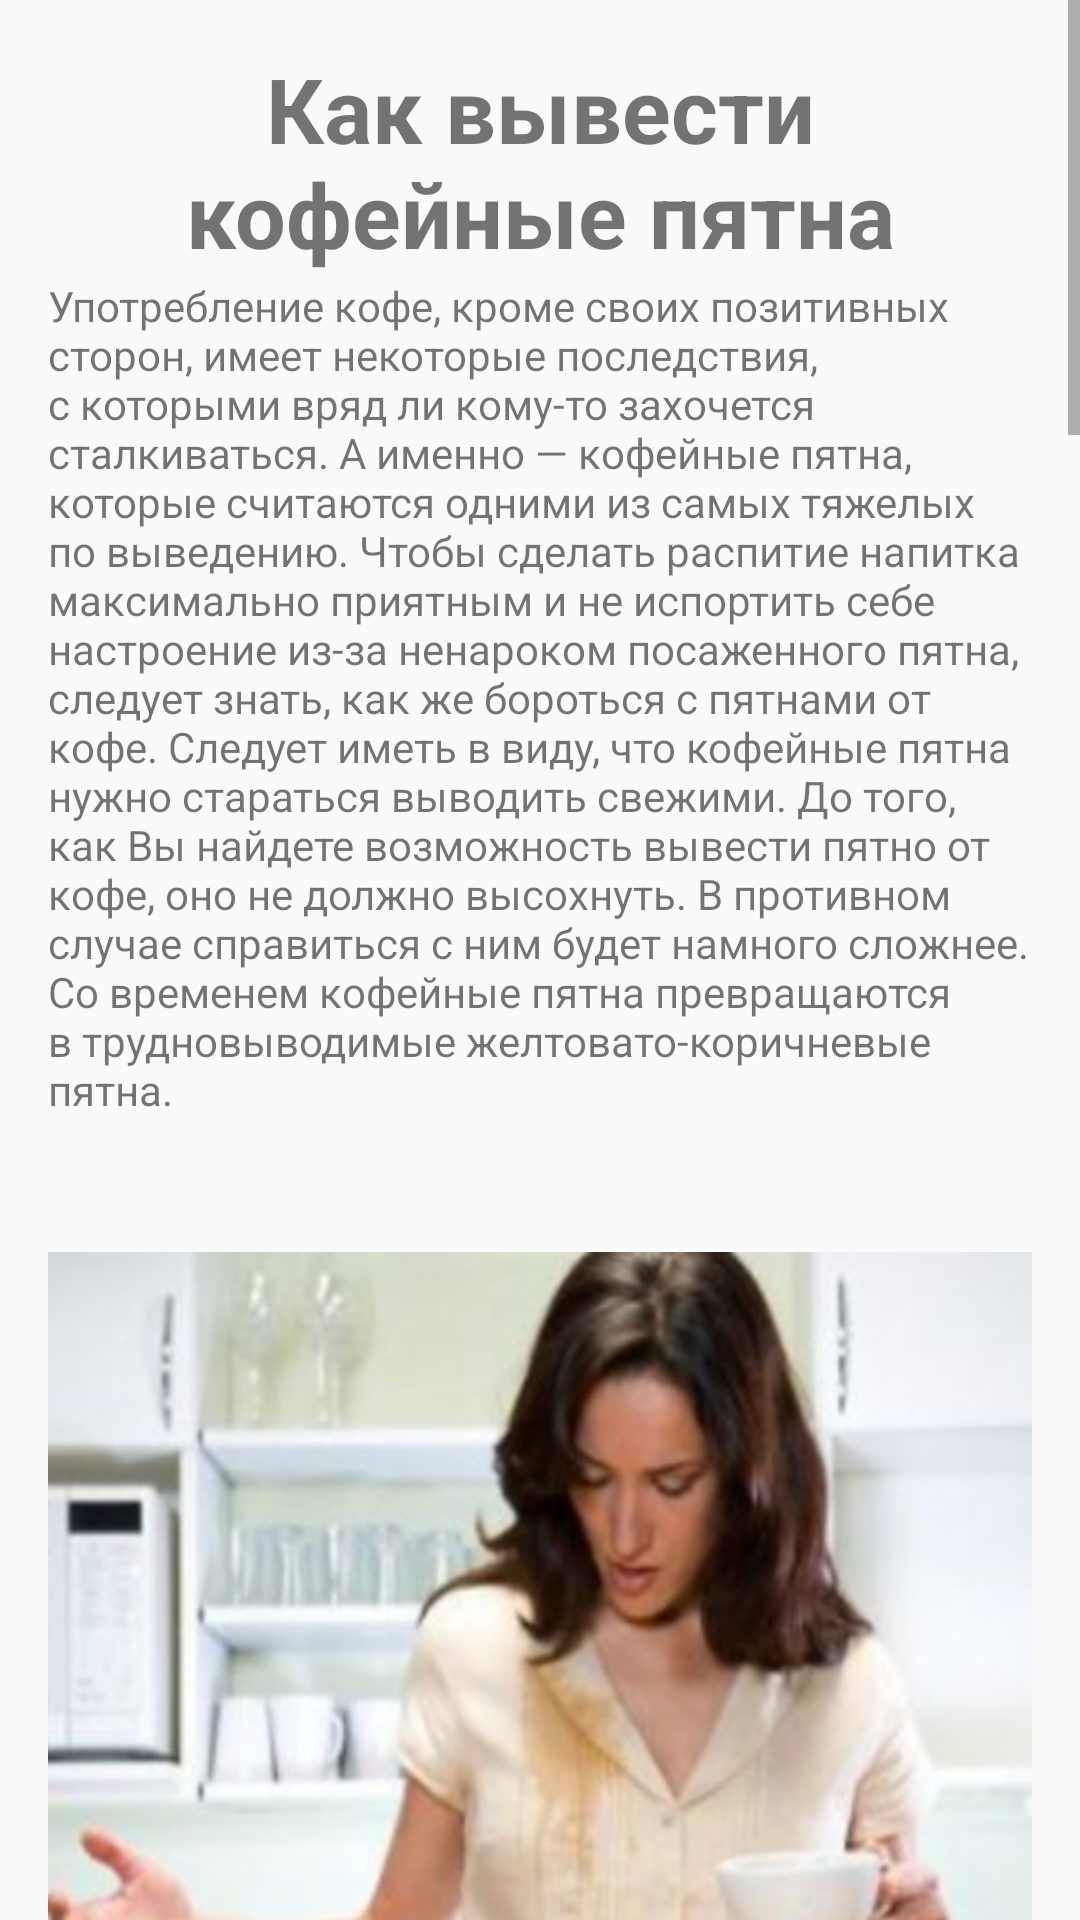

This screen was rendered from an Android layout file. Write that file and the resources it references.
<!-- AndroidManifest.xml: application theme Theme.MakeYOCoffee -->
<!-- res/layout/fragment_article_removing_stains.xml -->
<?xml version="1.0" encoding="utf-8"?>
<androidx.constraintlayout.widget.ConstraintLayout xmlns:android="http://schemas.android.com/apk/res/android"
    xmlns:app="http://schemas.android.com/apk/res-auto"
    xmlns:tools="http://schemas.android.com/tools"
    android:layout_width="match_parent"
    android:layout_height="match_parent"
    tools:context=".fragment_article_removing_stains">

    <ScrollView
        android:layout_width="match_parent"
        android:layout_height="match_parent"
        app:layout_constraintEnd_toEndOf="parent">

        <LinearLayout
            android:layout_width="match_parent"
            android:layout_height="wrap_content"
            android:orientation="vertical"
            android:padding="16dp">

            <TextView
                android:id="@+id/title"
                android:layout_width="match_parent"
                android:layout_height="wrap_content"
                android:gravity="center"
                android:text="@string/removing_stains_title"
                android:textSize="30sp"
                android:textStyle="bold" />

            <TextView
                android:id="@+id/textview1"
                android:layout_width="wrap_content"
                android:layout_height="wrap_content"
                android:layout_marginTop="1dp"
                android:text="@string/removing_stains1"
                app:layout_constraintBottom_toTopOf="@+id/imageView"
                app:layout_constraintEnd_toEndOf="parent"
                app:layout_constraintHorizontal_bias="1.0"
                app:layout_constraintStart_toStartOf="parent"
                app:layout_constraintTop_toTopOf="parent"
                app:layout_constraintVertical_bias="1.0" />

            <ImageView
                android:id="@+id/imageView1"
                android:layout_width="wrap_content"
                android:layout_height="wrap_content"
                android:layout_marginBottom="1dp"
                android:src="@drawable/removing_stains1"
                app:layout_constraintBottom_toTopOf="@+id/button_second"
                app:layout_constraintEnd_toEndOf="parent"
                app:layout_constraintHorizontal_bias="0.0"
                app:layout_constraintStart_toStartOf="parent"
                app:layout_constraintTop_toBottomOf="@+id/textview_second" />

            <TextView
                android:id="@+id/textview2"
                android:layout_width="wrap_content"
                android:layout_height="wrap_content"
                android:layout_marginTop="1dp"
                android:text="@string/removing_stains2"
                app:layout_constraintBottom_toTopOf="@+id/imageView"
                app:layout_constraintEnd_toEndOf="parent"
                app:layout_constraintHorizontal_bias="1.0"
                app:layout_constraintStart_toStartOf="parent"
                app:layout_constraintTop_toTopOf="parent"
                app:layout_constraintVertical_bias="1.0" />

            <ImageView
                android:id="@+id/imageView2"
                android:layout_width="wrap_content"
                android:layout_height="wrap_content"
                android:layout_marginBottom="1dp"
                android:src="@drawable/removing_stains2"
                app:layout_constraintBottom_toTopOf="@+id/button_second"
                app:layout_constraintEnd_toEndOf="parent"
                app:layout_constraintHorizontal_bias="0.0"
                app:layout_constraintStart_toStartOf="parent"
                app:layout_constraintTop_toBottomOf="@+id/textview_second" />

            <TextView
                android:id="@+id/textview3"
                android:layout_width="wrap_content"
                android:layout_height="wrap_content"
                android:layout_marginTop="1dp"
                android:text="@string/removing_stains3"
                app:layout_constraintBottom_toTopOf="@+id/imageView"
                app:layout_constraintEnd_toEndOf="parent"
                app:layout_constraintHorizontal_bias="1.0"
                app:layout_constraintStart_toStartOf="parent"
                app:layout_constraintTop_toTopOf="parent"
                app:layout_constraintVertical_bias="1.0" />

            <ImageView
                android:id="@+id/imageView3"
                android:layout_width="wrap_content"
                android:layout_height="wrap_content"
                android:layout_marginBottom="1dp"
                android:src="@drawable/removing_stains3"
                app:layout_constraintBottom_toTopOf="@+id/button_second"
                app:layout_constraintEnd_toEndOf="parent"
                app:layout_constraintHorizontal_bias="0.0"
                app:layout_constraintStart_toStartOf="parent"
                app:layout_constraintTop_toBottomOf="@+id/textview_second" />

            <TextView
                android:id="@+id/textview4"
                android:layout_width="wrap_content"
                android:layout_height="wrap_content"
                android:layout_marginTop="1dp"
                android:text="@string/removing_stains4"
                app:layout_constraintBottom_toTopOf="@+id/imageView"
                app:layout_constraintEnd_toEndOf="parent"
                app:layout_constraintHorizontal_bias="1.0"
                app:layout_constraintStart_toStartOf="parent"
                app:layout_constraintTop_toTopOf="parent"
                app:layout_constraintVertical_bias="1.0" />

            <ImageView
                android:id="@+id/imageView4"
                android:layout_width="wrap_content"
                android:layout_height="wrap_content"
                android:layout_marginBottom="1dp"
                android:src="@drawable/removing_stains4"
                app:layout_constraintBottom_toTopOf="@+id/button_second"
                app:layout_constraintEnd_toEndOf="parent"
                app:layout_constraintHorizontal_bias="0.0"
                app:layout_constraintStart_toStartOf="parent"
                app:layout_constraintTop_toBottomOf="@+id/textview_second" />

            <TextView
                android:id="@+id/textview5"
                android:layout_width="wrap_content"
                android:layout_height="wrap_content"
                android:layout_marginTop="1dp"
                android:text="@string/removing_stains5"
                app:layout_constraintBottom_toTopOf="@+id/imageView"
                app:layout_constraintEnd_toEndOf="parent"
                app:layout_constraintHorizontal_bias="1.0"
                app:layout_constraintStart_toStartOf="parent"
                app:layout_constraintTop_toTopOf="parent"
                app:layout_constraintVertical_bias="1.0" />

            <ImageView
                android:id="@+id/imageView5"
                android:layout_width="wrap_content"
                android:layout_height="wrap_content"
                android:layout_marginBottom="1dp"
                android:src="@drawable/removing_stains5"
                app:layout_constraintBottom_toTopOf="@+id/button_second"
                app:layout_constraintEnd_toEndOf="parent"
                app:layout_constraintHorizontal_bias="0.0"
                app:layout_constraintStart_toStartOf="parent"
                app:layout_constraintTop_toBottomOf="@+id/textview_second" />
        </LinearLayout>
    </ScrollView>
</androidx.constraintlayout.widget.ConstraintLayout>
<!-- resources referenced by this layout -->
<resources>
  <string name="removing_stains1">Употребление кофе, кроме своих позитивных сторон, имеет некоторые последствия, с которыми вряд ли кому-то захочется сталкиваться. А именно — кофейные пятна, которые считаются одними из самых тяжелых по выведению. Чтобы сделать распитие напитка максимально приятным и не испортить себе настроение из-за ненароком посаженного пятна, следует знать, как же бороться с пятнами от кофе.
  Следует иметь в виду, что кофейные пятна нужно стараться выводить свежими. До того, как Вы найдете возможность вывести пятно от кофе, оно не должно высохнуть. В противном случае справиться с ним будет намного сложнее. Со временем кофейные пятна превращаются в трудновыводимые желтовато-коричневые пятна.</string>
  <string name="removing_stains2">Если с Вами случилась такая неприятность и Вы посадили на одежду кофейное пятно, то не стоит паниковать и ломать голову, как удалить пятно от кофе. В первую очередь подумайте о том, есть ли у Вас в аптечке перекись водорода. Это не только многофункциональное средство во время болезни, перекись водорода также помогает обесцветить пятно кофе. На ткань нужно налить немного раствора и оставить так до тех пор, пока оно полностью не растворится. Виды тканей бывают разные, поэтому, чтобы избежать повреждения материи, заблаговременно опробуйте перекись на небольшом фрагменте ткани. Имейте в виду, что больше всего неприятностей доставляет одежда белого цвета, на которой заметны даже малейшие пятнышки. Если удаление пятен от кофе на белой ткани вызывает сложности, то попробуйте разбавить перекись водорода с нашатырным спиртом.</string>
  <string name="removing_stains3">Кстати, нашатырный спирт может помочь Вам и в борьбе с пятнами от кофе на цветной одежде. Для этого смешайте равные части нашатырного спирта, воды и глицерина. Получившуюся смесь нанесите на кофейное пятно. После этого одежду следует оставить на сутки, а потом выстирать в мыльной воде. Кстати, этот рецепт подходит и для выведения старых пятен от кофе.
  Нашатырный спирт является отличным средством при выведении пятен от кофе с шелковых и шерстяных тканей. Очищать такую материю лучше с помощью тряпочки, смоченной в нашатыре. Потом вещь можно постирать, не опасаясь за оставшиеся следы былого несчастья.
  Если Вы решили воспользоваться каким-либо другим способом для удаления пятна от кофе, то позже, во избежание риска испортить вещь, все же постирайте одежду в воде, куда добавлен нашатырный спирт.</string>
  <string name="removing_stains4">Удаление пятна кофе с молоком проходит довольно сложно, ведь придется очищать ткань не только от кофе, но и от жира, который содержится в молоке. Для таких ситуаций специалисты советуют использовать, не пугайтесь, бензин - именно это вещество обычно выручает в самых запущенных случаях. Для того чтобы удалить пятна кофе с молоком, намочите ватный тампон бензином и промокните испачканное место. Использование бензина поможет обезжирить пятно на одежде. А следом нужно работать по уже знакомой схеме, когда пятно обесцвечивается с помощью перекиси водорода. Также избавиться от желтизны на ткани в том месте, куда был пролит кофе, Вам поможет продаваемый в аптеке гидроперит, он по своему составу близок к перекиси водорода.</string>
  <string name="removing_stains_title">Как вывести кофейные пятна</string>
  <color name="purple_500">#FF6200EE</color>
  <color name="purple_700">#FF3700B3</color>
  <color name="white">#FFFFFFFF</color>
  <color name="teal_200">#FF03DAC5</color>
  <color name="teal_700">#FF018786</color>
  <color name="black">#FF000000</color>
</resources>
